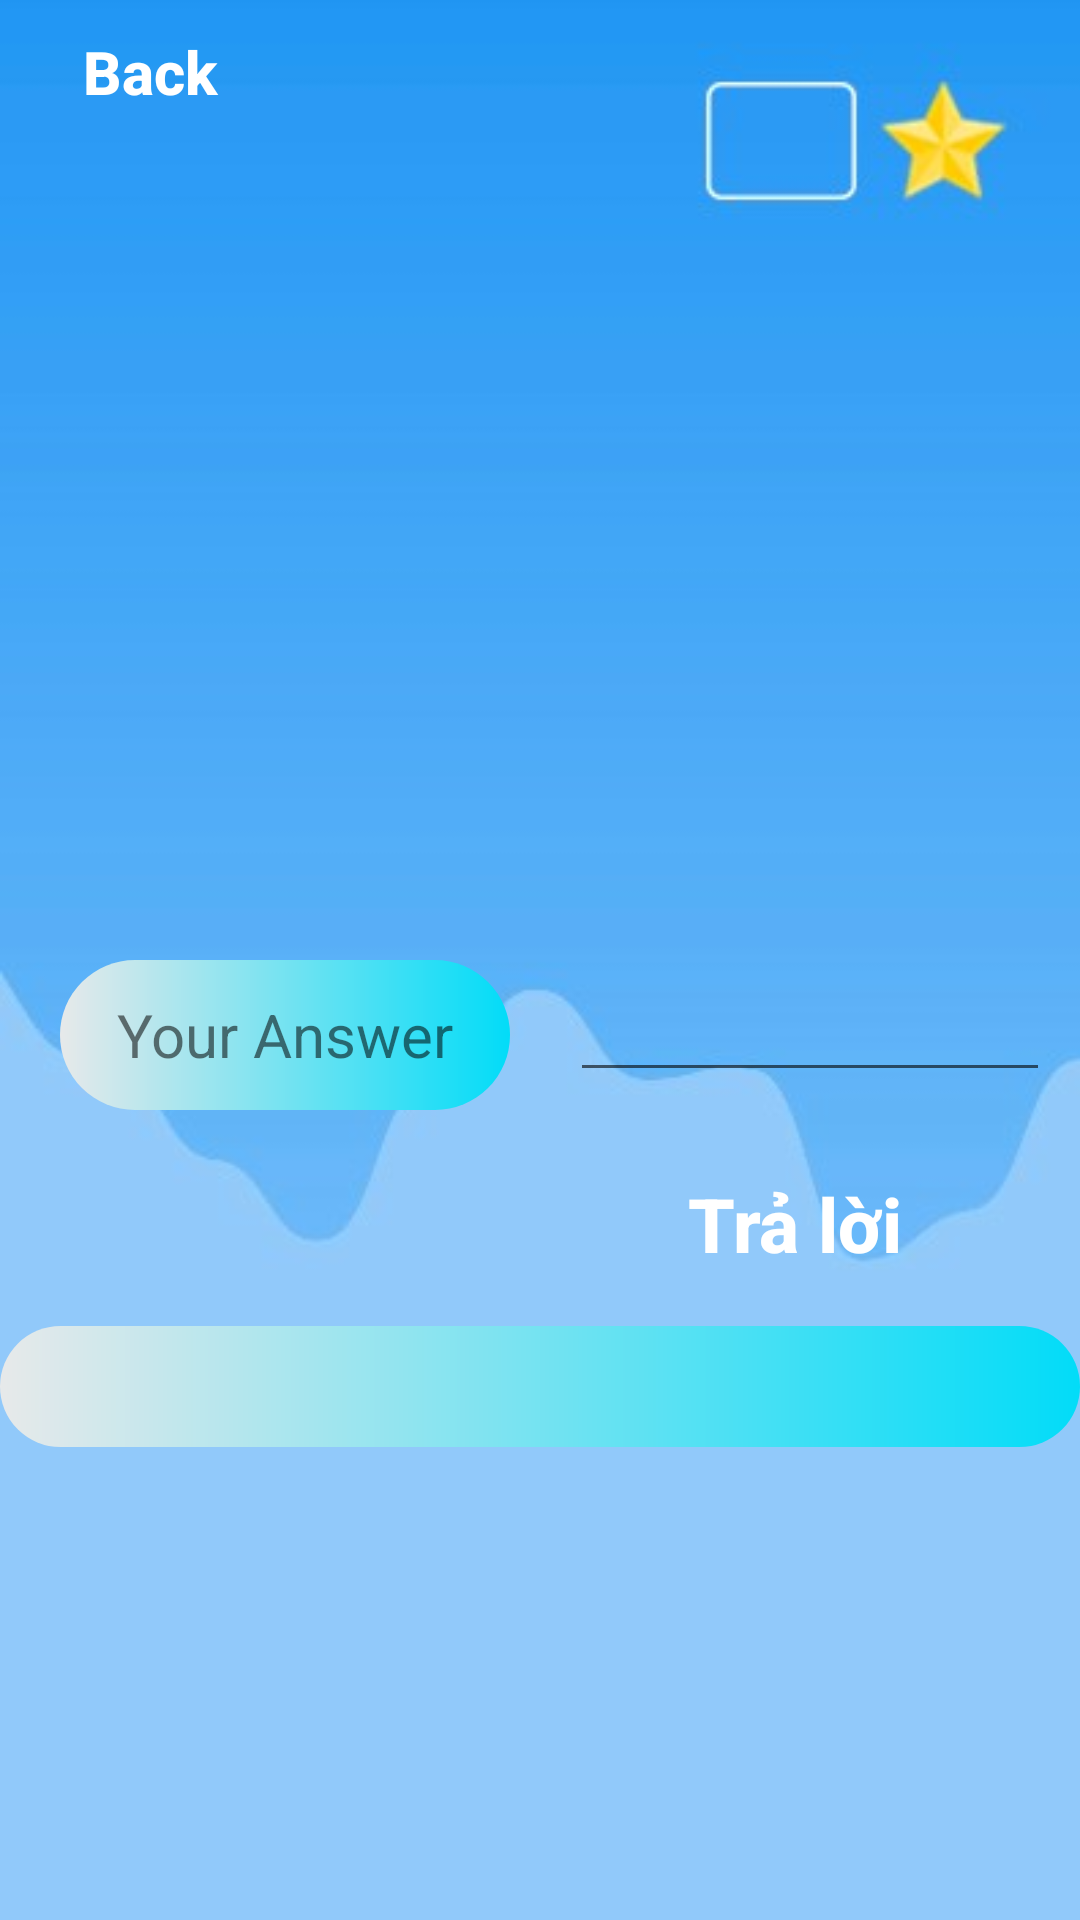

Produce the Android XML layout that renders to this screen, including the resource entries it uses.
<!-- AndroidManifest.xml: application theme Theme.LearningEnglish -->
<!-- res/layout/correctword_test.xml -->
<?xml version="1.0" encoding="utf-8"?>
<RelativeLayout xmlns:android="http://schemas.android.com/apk/res/android"
    xmlns:tools="http://schemas.android.com/tools"
    android:layout_width="match_parent"
    android:layout_height="match_parent"
    android:background="@drawable/word"
    >
    <TextView
        android:id="@+id/Question"
        android:layout_width="350dp"
        android:layout_height="70dp"
        android:gravity="center"
        android:layout_centerHorizontal="true"
        android:layout_marginTop="200dp"
        android:textSize="25dp"/>
    <TextView
        android:id="@+id/Title"
        android:layout_width="150dp"
        android:layout_height="50dp"
        android:layout_below="@+id/Question"
        android:background="@drawable/custom_title"
        android:layout_marginLeft="20dp"
        android:layout_marginTop="50dp"
        android:gravity="center"
        android:layout_marginRight="20dp"
        android:text="@string/youranswer"
        android:textSize="20dp"/>

    <EditText
        android:id="@+id/YourAnswer"
        android:layout_width="200dp"
        android:layout_height="wrap_content"
        android:layout_alignTop="@+id/Title"
        android:layout_marginRight="10dp"
        android:layout_toRightOf="@+id/Title"
        android:gravity="center"
        android:textSize="20dp" />
    <Button
        android:id="@+id/Back"
        android:layout_width="100dp"
        android:layout_height="wrap_content"
        android:text="Back"
        android:textColor="@color/white"
        android:background="@drawable/custom_button"
        android:textSize="20sp"
        android:textStyle="bold"
        android:textAllCaps="false"
        />
    <TextView
        android:id="@+id/Star"
        android:layout_width="60dp"
        android:layout_height="50dp"
        android:layout_marginLeft="265dp"
        android:layout_marginTop="30dp"
        android:textSize="20dp"/>













    <Button
        android:id="@+id/Answer"
        android:layout_width="220dp"
        android:layout_height="wrap_content"
        android:layout_below="@+id/YourAnswer"
        android:layout_marginLeft="170dp"
        android:layout_marginTop="20dp"
        android:text="@string/answer"
        android:textColor="@color/white"
        android:background="@drawable/custom_button"
        android:textSize="25sp"
        android:textStyle="bold"
        android:textAllCaps="false"/>
    <TextView
        android:id="@+id/CorrectAnswer"
        android:layout_width="match_parent"
        android:layout_height="wrap_content"
        android:layout_below="@+id/Answer"
        android:layout_marginTop="10dp"
        android:textAlignment="center"
        android:background="@drawable/custom_title"
        android:textSize="30dp" />
    <TextView
        android:id="@+id/Time"
        android:layout_width="wrap_content"
        android:layout_height="wrap_content"
        android:layout_below="@+id/Star"
        android:layout_centerInParent="true"
        android:layout_marginTop="30dp"
        android:textSize="40dp"
        tools:text="00:30"/>
</RelativeLayout>
<!-- resources referenced by this layout -->
<resources>
  <color name="white">#FFFFFFFF</color>
  <!-- drawable custom_title (drawable) -->
  <?xml version="1.0" encoding="utf-8"?>
  <shape xmlns:android="http://schemas.android.com/apk/res/android" android:shape="rectangle">
  
      <gradient android:startColor="#E7E9EA" android:endColor="#02DCF8" android:type="linear"/>
  
      <corners android:radius="50dp"/>
  
  </shape>
  <!-- drawable word: png bitmap (drawable, 11149 bytes) -->
  <string name="answer">Trả lời</string>
  <string name="youranswer">Your Answer</string>
  <style name="Theme.LearningEnglish" parent="Theme.AppCompat.DayNight.NoActionBar">
          
          <item name="colorPrimary">@color/purple_500</item>
          <item name="colorPrimaryVariant">@color/purple_700</item>
          <item name="colorOnPrimary">@color/white</item>
          
          <item name="colorSecondary">@color/teal_200</item>
          <item name="colorSecondaryVariant">@color/teal_700</item>
          <item name="colorOnSecondary">@color/black</item>
          
          <item name="android:statusBarColor" tools:targetApi="l">?attr/colorPrimaryVariant</item>
          
      </style>
  <color name="purple_500">#FF6200EE</color>
  <color name="purple_700">#FF3700B3</color>
  <color name="teal_200">#FF03DAC5</color>
  <color name="teal_700">#FF018786</color>
  <color name="black">#FF000000</color>
</resources>
